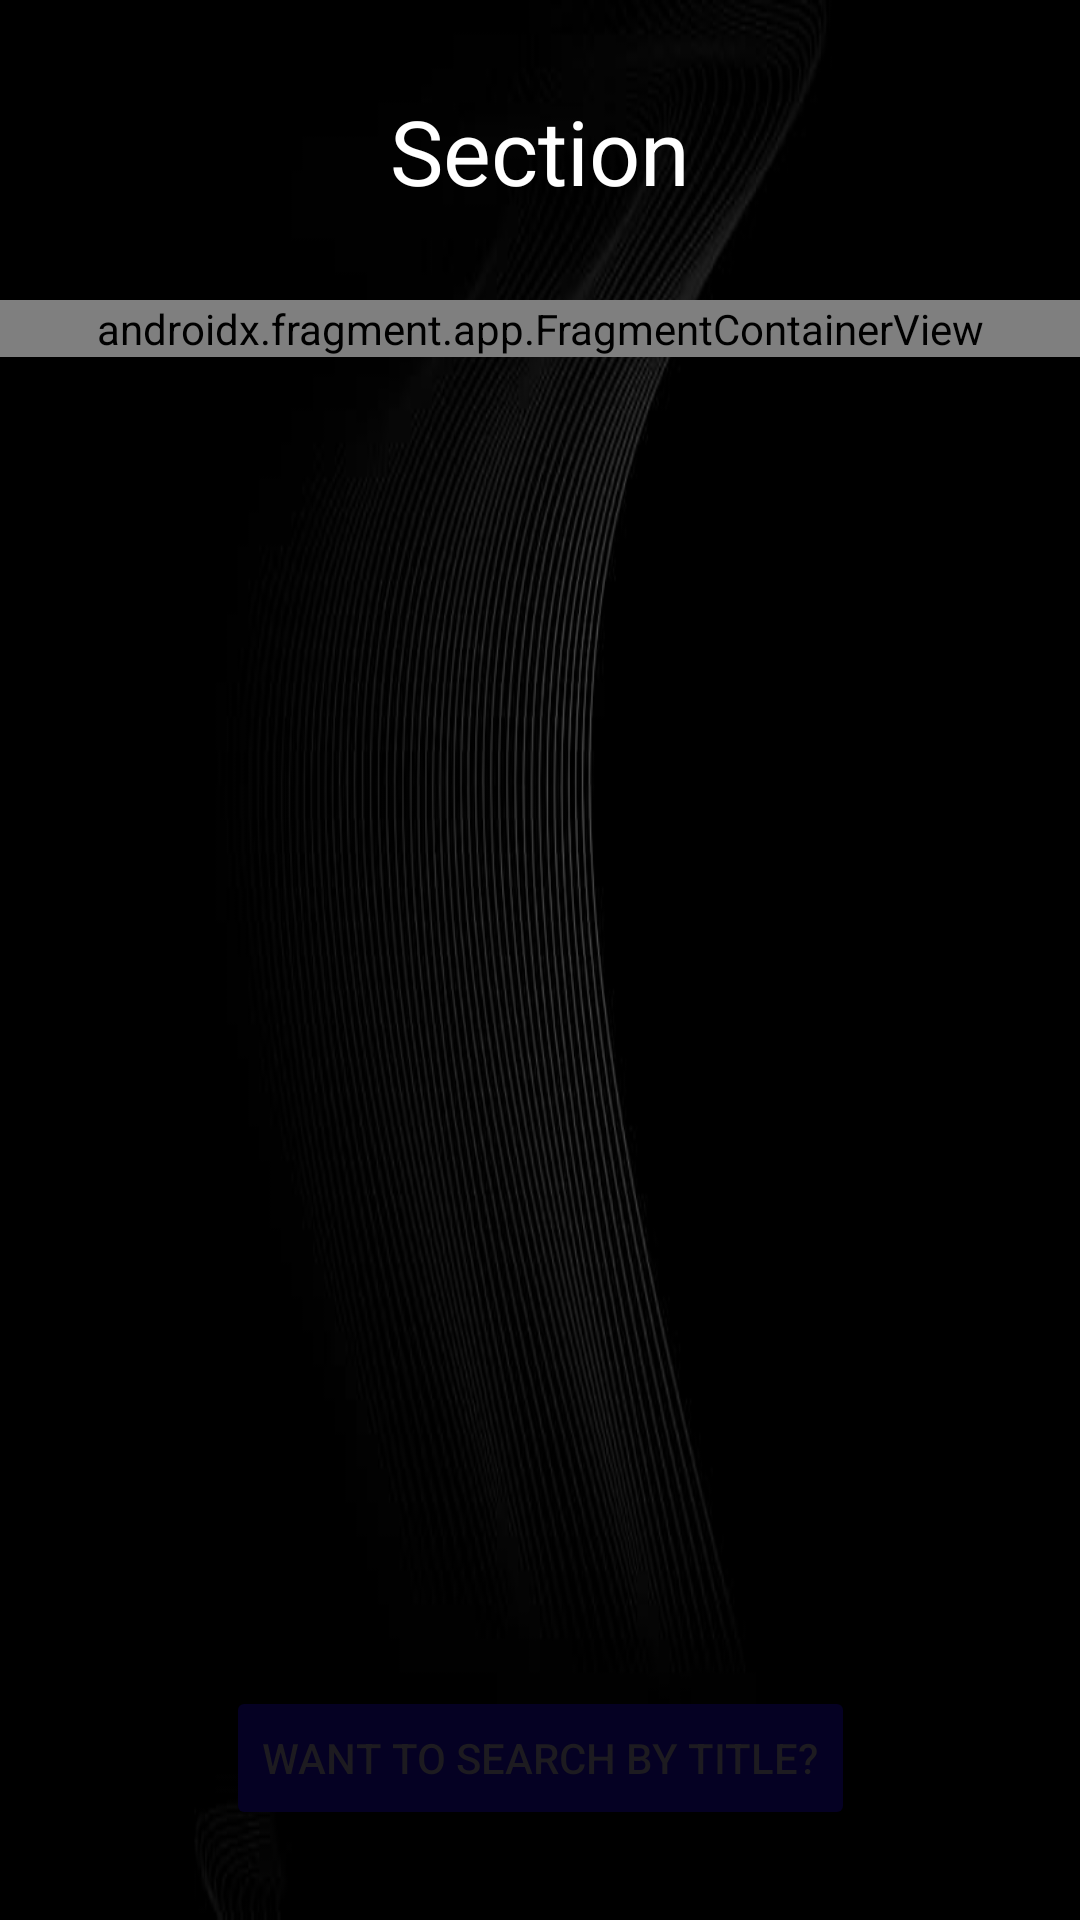

Here is an Android app screen rendered from its layout file. Give the layout XML and the strings, colors and styles it references.
<!-- AndroidManifest.xml: application theme Theme.INFO_5126_Mobile_Dev_Project -->
<!-- res/layout/activity_user_input.xml -->
<?xml version="1.0" encoding="utf-8"?>
<androidx.constraintlayout.widget.ConstraintLayout xmlns:android="http://schemas.android.com/apk/res/android"
    xmlns:app="http://schemas.android.com/apk/res-auto"
    xmlns:tools="http://schemas.android.com/tools"
    android:layout_width="match_parent"
    android:layout_height="match_parent"
    android:background="@drawable/background3"
    tools:context=".UserInputActivity">


    <ImageView
        android:id="@+id/imageViewBack"
        android:layout_width="48dp"
        android:layout_height="48dp"
        android:onClick="onClickBack"
        android:layout_margin="15dp"
        android:src="@drawable/back"
        android:contentDescription="@string/back_desc"
        app:layout_constraintStart_toStartOf="parent"
        app:layout_constraintTop_toTopOf="parent" />

    <ImageView
        android:id="@+id/imageViewAbout"
        android:layout_width="48dp"
        android:layout_height="48dp"
        android:onClick="onClickAbout"
        android:layout_margin="15dp"
        android:src="@drawable/about1"
        android:contentDescription="@string/about_desc"
        app:layout_constraintEnd_toEndOf="parent"
        app:layout_constraintTop_toTopOf="parent" />

    <androidx.fragment.app.FragmentContainerView
        android:id="@+id/fragmentContainerView"
        android:name="com.example.info_5126_mobile_dev_project.UserInputFragment"
        android:layout_width="match_parent"
        android:layout_height="wrap_content"
        android:layout_marginTop="100dp"
        app:layout_constraintEnd_toEndOf="parent"
        app:layout_constraintStart_toStartOf="parent"
        app:layout_constraintTop_toTopOf="parent"
        tools:layout="@layout/fragment_user_input" />

    <Button
        android:id="@+id/buttonTitle"
        android:layout_width="wrap_content"
        android:layout_height="wrap_content"
        android:layout_marginBottom="30dp"
        android:onClick="onClickTitleButton"
        android:backgroundTint="@color/darkblue"
        android:text="@string/title_button"
        app:layout_constraintBottom_toBottomOf="parent"
        app:layout_constraintEnd_toEndOf="parent"
        app:layout_constraintStart_toStartOf="parent" />

    <TextView
        android:id="@+id/textView4"
        android:layout_width="wrap_content"
        android:layout_height="wrap_content"
        android:text="@string/Section_Name"
        android:textSize="30sp"
        android:textColor="@color/white"
        app:layout_constraintBottom_toTopOf="@+id/fragmentContainerView"
        app:layout_constraintEnd_toEndOf="parent"
        app:layout_constraintStart_toStartOf="parent"
        app:layout_constraintTop_toTopOf="parent" />
</androidx.constraintlayout.widget.ConstraintLayout>
<!-- res/layout/fragment_user_input.xml (included above) -->
<?xml version="1.0" encoding="utf-8"?>
<FrameLayout xmlns:android="http://schemas.android.com/apk/res/android"
    xmlns:tools="http://schemas.android.com/tools"
    android:layout_width="match_parent"
    android:layout_height="match_parent"
    tools:context=".UserInputFragment"
    android:background="@color/black"
    >

    <LinearLayout
        android:layout_width="match_parent"
        android:layout_height="match_parent"
        android:orientation="vertical"
        tools:ignore="UselessParent">

        <Spinner
            android:id="@+id/spinner"
            android:layout_width="match_parent"
            android:layout_height="60dp"
            android:layout_marginLeft="20dp"
            android:layout_marginRight="20dp"
            android:theme="@style/spinnerTheme"
            android:popupBackground="#1f2022"
            android:background="@color/white"
            />


        <Button
            android:id="@+id/buttonSectionInfo"
            android:layout_width="wrap_content"
            android:layout_height="wrap_content"
            android:layout_gravity="center_horizontal"
            android:layout_marginTop="16dp"
            android:backgroundTint="@color/darkblue"
            android:text="@string/section_info"
            android:layout_marginBottom="30dp"/>

    </LinearLayout>

</FrameLayout>
<!-- resources referenced by this layout -->
<resources>
  <color name="black">#FF000000</color>
  <color name="darkblue">#050123</color>
  <color name="white">#FFFFFFFF</color>
  <!-- drawable background3: jpg bitmap (drawable, 14947 bytes) -->
  <string name="Section_Name">Section</string>
  <string name="about_desc">About Icon</string>
  <string name="back_desc">Back Icon</string>
  <string name="section_info"> Get all info about the selected item</string>
  <string name="title_button"> Want to search by Title?</string>
  <style name="spinnerTheme">
          <item name="android:textColor">#ffffff</item>
  
      </style>
  <style name="Theme.INFO_5126_Mobile_Dev_Project" parent="Base.Theme.INFO_5126_Mobile_Dev_Project" />
  <style name="Base.Theme.INFO_5126_Mobile_Dev_Project" parent="Theme.Material3.DayNight.NoActionBar">
          
          
      </style>
</resources>
